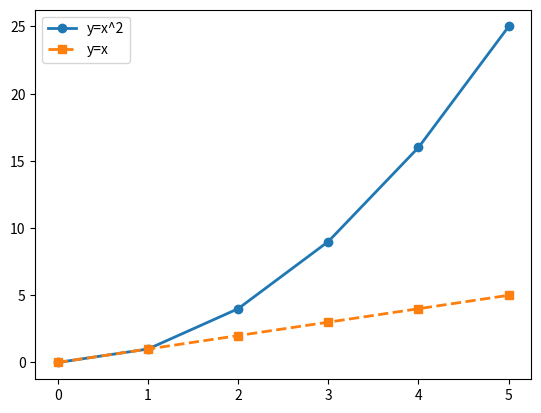

Generate this figure with matplotlib:
# -*- coding: utf-8 -*-
# ---------------------------------------------------------------------------
# Author   : Mohammad Reza Shakournia
# Email    : mohammadshakournia@gmail.com
# Book     : راهنمای جامع برنامه‌نویسی پایتون (Python Programming Guide)
# Source   : CH14 / code06.py  |  رسم با plot
# Copyright (c) 2026 Mohammad Reza Shakournia. All rights reserved.
# حقوق مادی و معنوی این اثر برای نویسنده محفوظ است.
# ---------------------------------------------------------------------------

import matplotlib.pyplot as plt

x = [0, 1, 2, 3, 4, 5]
y1 = [0, 1, 4, 9, 16, 25]
y2 = [0, 1, 2, 3, 4, 5]

plt.plot(x, y1, linestyle="-", marker="o", linewidth=2, label="y=x^2")
plt.plot(x, y2, linestyle="--", marker="s", linewidth=2, label="y=x")

plt.legend()
plt.show()
